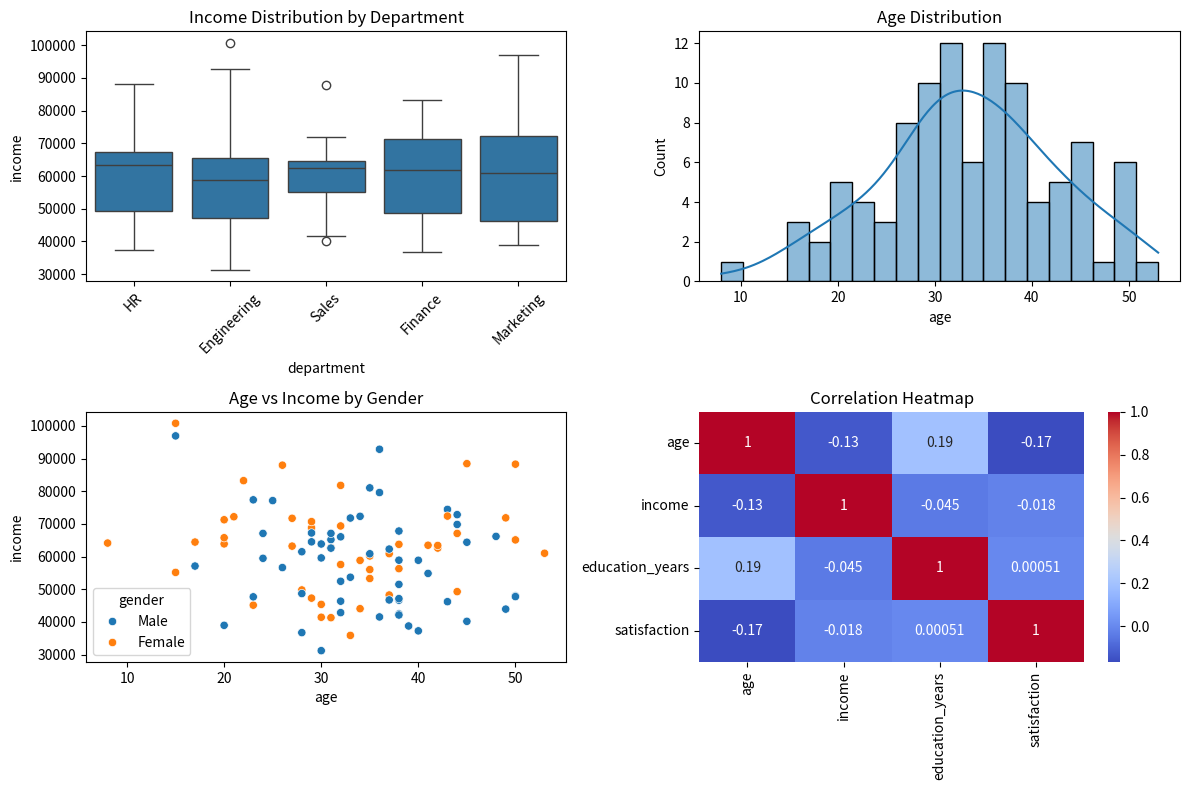

Generate this figure with matplotlib:
"""
Sample Data Analysis Script
--------------------------
This script demonstrates basic data analysis using pandas and visualization with matplotlib.
"""
import pandas as pd
import numpy as np
import matplotlib.pyplot as plt
import seaborn as sns

# Create sample data
np.random.seed(42)
data = {
    'age': np.random.normal(35, 10, 100).astype(int),
    'income': np.random.normal(60000, 15000, 100),
    'education_years': np.random.normal(16, 3, 100).astype(int),
    'satisfaction': np.random.normal(7, 2, 100),
    'gender': np.random.choice(['Male', 'Female'], 100),
    'department': np.random.choice(['Sales', 'Engineering', 'Marketing', 'HR', 'Finance'], 100)
}

# Create DataFrame
df = pd.DataFrame(data)

# Display basic information
print("Data Shape:", df.shape)
print("\nData Types:")
print(df.dtypes)
print("\nBasic Statistics:")
print(df.describe())

# Group by analysis
print("\nAverage Satisfaction by Department:")
dept_satisfaction = df.groupby('department')['satisfaction'].mean().sort_values(ascending=False)
print(dept_satisfaction)

# Create visualizations
plt.figure(figsize=(12, 8))

# Boxplot of income by department
plt.subplot(2, 2, 1)
sns.boxplot(x='department', y='income', data=df)
plt.title('Income Distribution by Department')
plt.xticks(rotation=45)

# Age distribution
plt.subplot(2, 2, 2)
sns.histplot(df['age'], bins=20, kde=True)
plt.title('Age Distribution')

# Scatter plot: Age vs Income with gender color
plt.subplot(2, 2, 3)
sns.scatterplot(x='age', y='income', hue='gender', data=df)
plt.title('Age vs Income by Gender')

# Satisfaction correlation heatmap
plt.subplot(2, 2, 4)
correlation = df[['age', 'income', 'education_years', 'satisfaction']].corr()
sns.heatmap(correlation, annot=True, cmap='coolwarm')
plt.title('Correlation Heatmap')

plt.tight_layout()
plt.show()

# Additional analysis
print("\nSatisfaction vs Education Years Correlation:")
corr = df['satisfaction'].corr(df['education_years'])
print(f"Correlation Coefficient: {corr:.2f}")

if corr > 0.1:
    print("There appears to be a positive correlation between education and satisfaction.")
elif corr < -0.1:
    print("There appears to be a negative correlation between education and satisfaction.")
else:
    print("There appears to be little correlation between education and satisfaction.") 